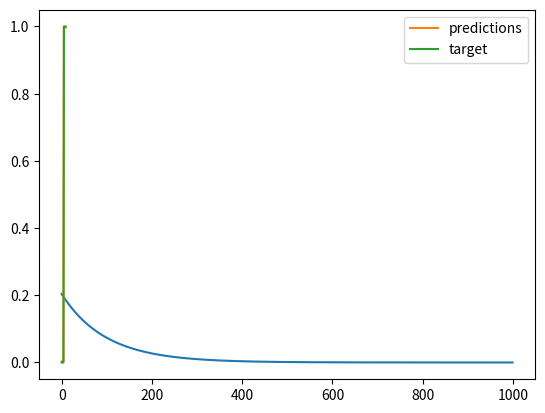

Write the Python code that produced this figure.
#!/usr/bin/env python3
# -*- coding: utf-8 -*-
"""
Created on Tue Nov  5 01:02:02 2019

@author: loganathan001
"""
import numpy as np
import matplotlib.pyplot as plt

N = 10
D = 3

X = np.zeros((N,D))

X[:,0] = 1
X[:5,1] = 1
X[5:,2] = 1

#target
Y = np.array([0]*5 + [1]*5)

# w = np.linalg.solve(X.T.dot(X), X.T.dot(Y))
# Error - Singular Matrix


costs = []

w = np.random.randn(D) / np.sqrt(D)

learning_rate = 0.001
epochs = 1000

for i in range(epochs):
    Yhat = X.dot(w)
    delta = Yhat - Y
    w = w - learning_rate * X.T.dot(delta)
    
    mse = delta.dot(delta) / N
    costs.append(mse)
    
plt.plot(costs)
plt.show()

print("w: ", w)

plt.plot(Yhat, label='predictions')
plt.plot(Y, label='target')
plt.legend()
plt.show()




